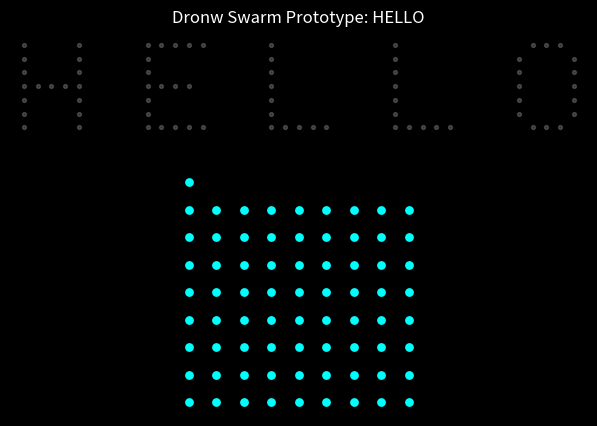

Write the Python code that produced this figure.
import argparse
import numpy as np
import matplotlib.pyplot as plt
from matplotlib.animation import FuncAnimation


SWARM_SPACING = 2.0
SWARM_FRAMES = 80
SWARM_DELAY = 2.0
SWARM_INTERVAL = 50
SWARM_V_MAX = 4.5
SWARM_K_V = 1.2
SWARM_K_D = 0.4
SWARM_K_REP = 0.6
SWARM_R_SAFE = 0.8
SWARM_MASS = 1.0
SWARM_ARRIVE_TOL = 0.15
SWARM_MAX_EXTRA = 600
SWARM_HOLD = 0.0
SWARM_HIDE_TARGETS = False


def build_font_8x8():
    # Simple 5x7 patterns padded to 8x8 AI generated
    font_5x7 = {
        "A": ["01110", "10001", "10001", "11111", "10001", "10001", "10001"],
        "B": ["11110", "10001", "10001", "11110", "10001", "10001", "11110"],
        "C": ["01110", "10001", "10000", "10000", "10000", "10001", "01110"],
        "D": ["11110", "10001", "10001", "10001", "10001", "10001", "11110"],
        "E": ["11111", "10000", "10000", "11110", "10000", "10000", "11111"],
        "F": ["11111", "10000", "10000", "11110", "10000", "10000", "10000"],
        "G": ["01110", "10001", "10000", "10111", "10001", "10001", "01110"],
        "H": ["10001", "10001", "10001", "11111", "10001", "10001", "10001"],
        "I": ["11111", "00100", "00100", "00100", "00100", "00100", "11111"],
        "J": ["00111", "00010", "00010", "00010", "00010", "10010", "01100"],
        "K": ["10001", "10010", "10100", "11000", "10100", "10010", "10001"],
        "L": ["10000", "10000", "10000", "10000", "10000", "10000", "11111"],
        "M": ["10001", "11011", "10101", "10101", "10001", "10001", "10001"],
        "N": ["10001", "11001", "10101", "10011", "10001", "10001", "10001"],
        "O": ["01110", "10001", "10001", "10001", "10001", "10001", "01110"],
        "P": ["11110", "10001", "10001", "11110", "10000", "10000", "10000"],
        "Q": ["01110", "10001", "10001", "10001", "10101", "10010", "01101"],
        "R": ["11110", "10001", "10001", "11110", "10100", "10010", "10001"],
        "S": ["01111", "10000", "10000", "01110", "00001", "00001", "11110"],
        "T": ["11111", "00100", "00100", "00100", "00100", "00100", "00100"],
        "U": ["10001", "10001", "10001", "10001", "10001", "10001", "01110"],
        "V": ["10001", "10001", "10001", "10001", "10001", "01010", "00100"],
        "W": ["10001", "10001", "10001", "10101", "10101", "10101", "01010"],
        "X": ["10001", "10001", "01010", "00100", "01010", "10001", "10001"],
        "Y": ["10001", "10001", "01010", "00100", "00100", "00100", "00100"],
        "Z": ["11111", "00001", "00010", "00100", "01000", "10000", "11111"],
        "0": ["01110", "10001", "10011", "10101", "11001", "10001", "01110"],
        "1": ["00100", "01100", "00100", "00100", "00100", "00100", "01110"],
        "2": ["01110", "10001", "00001", "00010", "00100", "01000", "11111"],
        "3": ["11110", "00001", "00001", "01110", "00001", "00001", "11110"],
        "4": ["00010", "00110", "01010", "10010", "11111", "00010", "00010"],
        "5": ["11111", "10000", "10000", "11110", "00001", "00001", "11110"],
        "6": ["01110", "10000", "10000", "11110", "10001", "10001", "01110"],
        "7": ["11111", "00001", "00010", "00100", "01000", "01000", "01000"],
        "8": ["01110", "10001", "10001", "01110", "10001", "10001", "01110"],
        "9": ["01110", "10001", "10001", "01111", "00001", "00001", "01110"],
        "?": ["01110", "10001", "00001", "00010", "00100", "00000", "00100"],
        "!": ["00100", "00100", "00100", "00100", "00100", "00000", "00100"],
        ",": ["00000", "00000", "00000", "00000", "00000", "00100", "01000"],
        ".": ["00000", "00000", "00000", "00000", "00000", "00100", "00100"],
        "<": ["00010", "00100", "01000", "10000", "01000", "00100", "00010"],
        ">": ["01000", "00100", "00010", "00001", "00010", "00100", "01000"],
        "=": ["00000", "00000", "11111", "00000", "11111", "00000", "00000"],
        "+": ["00000", "00100", "00100", "11111", "00100", "00100", "00000"],
        " ": ["00000", "00000", "00000", "00000", "00000", "00000", "00000"],
    }

    font_8x8 = {}
    for ch, rows in font_5x7.items():
        padded = []
        for row in rows:
            padded.append("0" + row + "00")
        padded.append("00000000")
        grid = np.array([[1 if c == "1" else 0 for c in r] for r in padded], dtype=int)
        font_8x8[ch] = grid
    return font_8x8


def text_to_grid(text, font, gap=1):
    text = text.upper()
    if not text:
        return np.zeros((8, 0), dtype=int)

    grids = []
    for ch in text:
        grids.append(font.get(ch, font["?"]))

    parts = []
    for i, grid in enumerate(grids):
        parts.append(grid)
        if i != len(grids) - 1:
            parts.append(np.zeros((8, gap), dtype=int))
    return np.concatenate(parts, axis=1)


def grid_to_targets(grid, spacing=1.0):
    rows, cols = grid.shape
    positions = []
    for r in range(rows):
        for c in range(cols):
            if grid[r, c] == 1:
                x = c * spacing
                y = (rows - 1 - r) * spacing
                positions.append([x, y])

    if not positions:
        return np.zeros((0, 2), dtype=float)

    positions = np.array(positions, dtype=float)
    positions[:, 0] -= (cols - 1) * spacing / 2.0
    positions[:, 1] -= (rows - 1) * spacing / 2.0
    return positions


def grid_start_positions(num_drones, targets):
    x_min, x_max = targets[:, 0].min(), targets[:, 0].max()
    y_min, y_max = targets[:, 1].min(), targets[:, 1].max()

    unique_x = np.unique(targets[:, 0])
    unique_y = np.unique(targets[:, 1])
    dx = np.min(np.diff(unique_x)) if len(unique_x) > 1 else 1.0
    dy = np.min(np.diff(unique_y)) if len(unique_y) > 1 else 1.0
    spacing = max(dx, dy) * 2

    cols = int(np.ceil(np.sqrt(num_drones)))
    rows = int(np.ceil(num_drones / cols))

    grid_x = np.arange(cols) * spacing
    grid_y = np.arange(rows) * spacing
    gx, gy = np.meshgrid(grid_x, grid_y)
    points = np.column_stack([gx.ravel(), gy.ravel()])[:num_drones]

    center_x = (x_min + x_max) / 2.0
    margin = spacing * 2.0
    base_y = y_min - margin - (rows - 1) * spacing
    points[:, 0] -= (cols - 1) * spacing / 2.0
    points[:, 1] -= (rows - 1) * spacing / 2.0
    points[:, 0] += center_x
    points[:, 1] += base_y + (rows - 1) * spacing / 2.0
    return points


def standby_positions(count, targets, spacing):
    if count <= 0:
        return np.zeros((0, 2), dtype=float)

    if len(targets) == 0:
        xs = (np.arange(count) - (count - 1) / 2.0) * spacing
        ys = np.zeros(count)
        return np.column_stack([xs, ys])

    x_min, x_max = targets[:, 0].min(), targets[:, 0].max()
    y_min = targets[:, 1].min()
    center_x = (x_min + x_max) / 2.0

    xs = (np.arange(count) - (count - 1) / 2.0) * spacing + center_x
    ys = np.full(count, y_min - spacing * 2.0)
    return np.column_stack([xs, ys])


def pad_targets(targets, total, spacing):
    if len(targets) >= total:
        return targets[:total]
    standby = standby_positions(total - len(targets), targets, spacing)
    return np.vstack([targets, standby])


class AssignmentEngine:
    def assign(self, starts, targets):
        # Minimize sum of squared distances (requires SciPy).
        try:
            from scipy.optimize import linear_sum_assignment
        except ImportError as exc:
            raise ImportError("SciPy is required for squared assignment.") from exc

        count = min(len(starts), len(targets))
        starts = starts[:count]
        targets = targets[:count]

        diff = starts[:, None, :] - targets[None, :, :]
        cost = diff[:, :, 0] ** 2 + diff[:, :, 1] ** 2
        row_ind, col_ind = linear_sum_assignment(cost)

        assigned = -np.ones(count, dtype=int)
        assigned[row_ind] = col_ind
        return assigned


class MotionPlanner:
    def __init__(
        self,
        frames=80,
        delay=2.0,
        interval=50,
        v_max=2.5,
        k_v=1.2,
        k_d=0.4,
        k_rep=0.6,
        r_safe=0.8,
        mass=1.0,
        arrive_tol=0.3,
        max_extra=200,
        hold_after=2.0,
    ):
        self.frames = frames
        self.delay = delay
        self.interval = interval
        self.dt = interval / 1000.0
        self.v_max = v_max
        self.k_v = k_v
        self.k_d = k_d
        self.k_rep = k_rep
        self.r_safe = r_safe
        self.mass = mass
        self.arrive_tol = arrive_tol
        self.max_extra = max_extra
        self.hold_after = hold_after

    def _saturate(self, vec):
        norms = np.linalg.norm(vec, axis=1)
        scale = np.ones_like(norms)
        mask = norms > self.v_max
        scale[mask] = self.v_max / norms[mask]
        return vec * scale[:, None]

    def _repulsion_forces(self, positions):
        n = len(positions)
        forces = np.zeros_like(positions)
        for i in range(n):
            for j in range(i + 1, n):
                diff = positions[i] - positions[j]
                dist = np.linalg.norm(diff)
                if dist < self.r_safe and dist > 1e-6:
                    force = self.k_rep * diff / (dist ** 3)
                    forces[i] += force
                    forces[j] -= force
        return forces

    def _step(self, positions, velocities, targets, time_left):
        # Initial value problem: x(0) = positions, v(0) = velocities.
        desired = targets - positions
        distance = np.linalg.norm(desired, axis=1)
        direction = np.zeros_like(desired)
        mask = distance > 1e-8
        direction[mask] = desired[mask] / distance[mask][:, None]
        speed = np.minimum(self.v_max, self.k_v * distance)
        v_des = direction * speed[:, None]
        v_sat = self._saturate(v_des)
        repulsion = self._repulsion_forces(positions)
        accel = self.k_v * v_sat - self.k_d * velocities + repulsion / self.mass

        velocities = velocities + accel * self.dt
        speeds = np.linalg.norm(velocities, axis=1)
        mask = speeds > self.v_max
        if np.any(mask):
            velocities[mask] *= (self.v_max / speeds[mask])[:, None]
        positions = positions + velocities * self.dt
        return positions, velocities

    def _simulate_segment(self, starts, targets, move_steps, hold_steps, v0):
        positions = starts.copy()
        velocities = v0.copy()
        frames = []
        steps = 0
        max_dist = np.inf
        total_time = max(self.dt, move_steps * self.dt)
        while steps < move_steps or (steps < move_steps + self.max_extra and max_dist > self.arrive_tol):
            frames.append(positions.copy())
            time_left = max(self.dt, total_time - steps * self.dt)
            positions, velocities = self._step(positions, velocities, targets, time_left)
            max_dist = np.max(np.linalg.norm(targets - positions, axis=1))
            steps += 1

        if max_dist <= self.arrive_tol:
            positions = targets.copy()
            velocities = np.zeros_like(velocities)

        for _ in range(hold_steps):
            frames.append(positions.copy())
        return np.array(frames), positions, velocities

    def build_segments(self, starts, target_sets, texts, assigner):
        segments = []
        current = starts
        velocities = np.zeros_like(starts)

        hold_frames = int(round((self.delay * 1000.0) / self.interval)) if len(target_sets) > 1 else 0
        hold_frames = max(0, hold_frames)
        hold_after_frames = int(round((self.hold_after * 1000.0) / self.interval))
        hold_after_frames = max(0, hold_after_frames)
        segment_lengths = []

        for idx, targets in enumerate(target_sets):
            assignment = assigner.assign(current, targets)
            end_targets = targets[assignment]

            hold_steps = hold_after_frames
            if idx < len(target_sets) - 1:
                hold_steps += hold_frames
            frames, current, velocities = self._simulate_segment(
                current,
                end_targets,
                self.frames,
                hold_steps,
                velocities,
            )

            segments.append(
                {
                    "positions": frames,
                    "targets": targets,
                    "text": texts[idx],
                }
            )
            segment_lengths.append(len(frames))

        total_frames = sum(segment_lengths)
        return segments, segment_lengths, total_frames


class SwarmRenderer:
    def __init__(self, starts, segments, segment_lengths, total_frames, planner, show_targets=True):
        self.starts = starts
        self.segments = segments
        self.segment_lengths = segment_lengths
        self.total_frames = total_frames
        self.planner = planner
        self.show_targets = show_targets
        self.current_segment = {"idx": None}

        all_points = [starts] + [s["targets"] for s in segments]
        all_points = np.vstack(all_points)
        min_x, max_x = all_points[:, 0].min(), all_points[:, 0].max()
        min_y, max_y = all_points[:, 1].min(), all_points[:, 1].max()
        margin = 2.0

        self.fig, self.ax = plt.subplots(figsize=(9, 5))
        self.ax.set_aspect("equal")
        self.ax.set_facecolor("black")
        self.fig.patch.set_facecolor("black")
        self.ax.set_xlim(min_x - margin, max_x + margin)
        self.ax.set_ylim(min_y - margin, max_y + margin)
        self.ax.axis("off")
        self.ax.set_title(f"Dronw Swarm Prototype: {segments[0]['text']}", color="white")

        target_alpha = 0.2 if show_targets else 0.0
        self.target_scatter = self.ax.scatter(
            segments[0]["targets"][:, 0],
            segments[0]["targets"][:, 1],
            s=8,
            c="white",
            alpha=target_alpha,
        )
        self.scatter = self.ax.scatter(starts[:, 0], starts[:, 1], s=28, c="cyan")

    def init_draw(self):
        if self.segments:
            self.target_scatter.set_offsets(self.segments[0]["targets"])
        self.scatter.set_offsets(self.starts)
        return (self.scatter, self.target_scatter)

    def _locate_segment(self, frame):
        idx = 0
        local = frame
        for length in self.segment_lengths:
            if local < length:
                return idx, local
            local -= length
            idx += 1
        return len(self.segment_lengths) - 1, self.segment_lengths[-1] - 1

    def update(self, frame):
        seg_idx, local = self._locate_segment(frame)
        segment = self.segments[seg_idx]

        if self.current_segment["idx"] != seg_idx:
            self.target_scatter.set_offsets(segment["targets"])
            self.ax.set_title(f"Dronw Swarm Prototype: {segment['text']}", color="white")
            self.current_segment["idx"] = seg_idx

        positions = segment["positions"]
        if local >= len(positions):
            current = positions[-1]
        else:
            current = positions[local]
        self.scatter.set_offsets(current)
        return (self.scatter, self.target_scatter)

    def show(self):
        self.init_draw()
        self.anim = FuncAnimation(
            self.fig,
            self.update,
            frames=self.total_frames,
            interval=self.planner.interval,
            init_func=self.init_draw,
            blit=False,
        )
        plt.show()


def run_texts(
    texts,
    spacing=2.0,
    frames=80,
    delay=2.0,
    interval=50,
    v_max=4.5,
    k_v=1.2,
    k_d=0.4,
    k_rep=0.6,
    r_safe=0.8,
    mass=1.0,
    arrive_tol=0.15,
    max_extra=600,
    hold_after=0.0,
    hide_targets=False,
):
    font = build_font_8x8()
    clean_texts = [t for t in texts if t.strip()]
    if not clean_texts:
        print("No text provided.")
        return

    raw_targets = []
    for text in clean_texts:
        grid = text_to_grid(text, font, gap=1)
        raw_targets.append(grid_to_targets(grid, spacing=spacing))

    total_drones = max(len(t) for t in raw_targets)
    if total_drones == 0:
        print("No active dots for these texts.")
        return

    target_sets = [pad_targets(t, total_drones, spacing) for t in raw_targets]
    reference_targets = next((t for t in raw_targets if len(t) > 0), None)
    if reference_targets is None:
        print("No active dots for these texts.")
        return

    starts = grid_start_positions(total_drones, reference_targets)
    assigner = AssignmentEngine()
    planner = MotionPlanner(
        frames=frames,
        delay=max(0.0, delay),
        interval=interval,
        v_max=v_max,
        k_v=k_v,
        k_d=k_d,
        k_rep=k_rep,
        r_safe=r_safe,
        mass=mass,
        arrive_tol=arrive_tol,
        max_extra=max_extra,
        hold_after=max(0.0, hold_after),
    )
    segments, segment_lengths, total_frames = planner.build_segments(
        starts,
        target_sets,
        clean_texts,
        assigner,
    )
    renderer = SwarmRenderer(
        starts,
        segments,
        segment_lengths,
        total_frames,
        planner,
        show_targets=not hide_targets,
    )
    renderer.show()


def main():
    parser = argparse.ArgumentParser(description="Dronw swarm prototype text morphing demo.")
    parser.add_argument("texts", nargs="*", default=["HELLO"], help="List of texts to morph through.")
    args = parser.parse_args()

    run_texts(
        args.texts,
        spacing=SWARM_SPACING,
        frames=SWARM_FRAMES,
        delay=SWARM_DELAY,
        interval=SWARM_INTERVAL,
        v_max=SWARM_V_MAX,
        k_v=SWARM_K_V,
        k_d=SWARM_K_D,
        k_rep=SWARM_K_REP,
        r_safe=SWARM_R_SAFE,
        mass=SWARM_MASS,
        arrive_tol=SWARM_ARRIVE_TOL,
        max_extra=SWARM_MAX_EXTRA,
        hold_after=SWARM_HOLD,
        hide_targets=SWARM_HIDE_TARGETS,
    )


if __name__ == "__main__":
    main()
